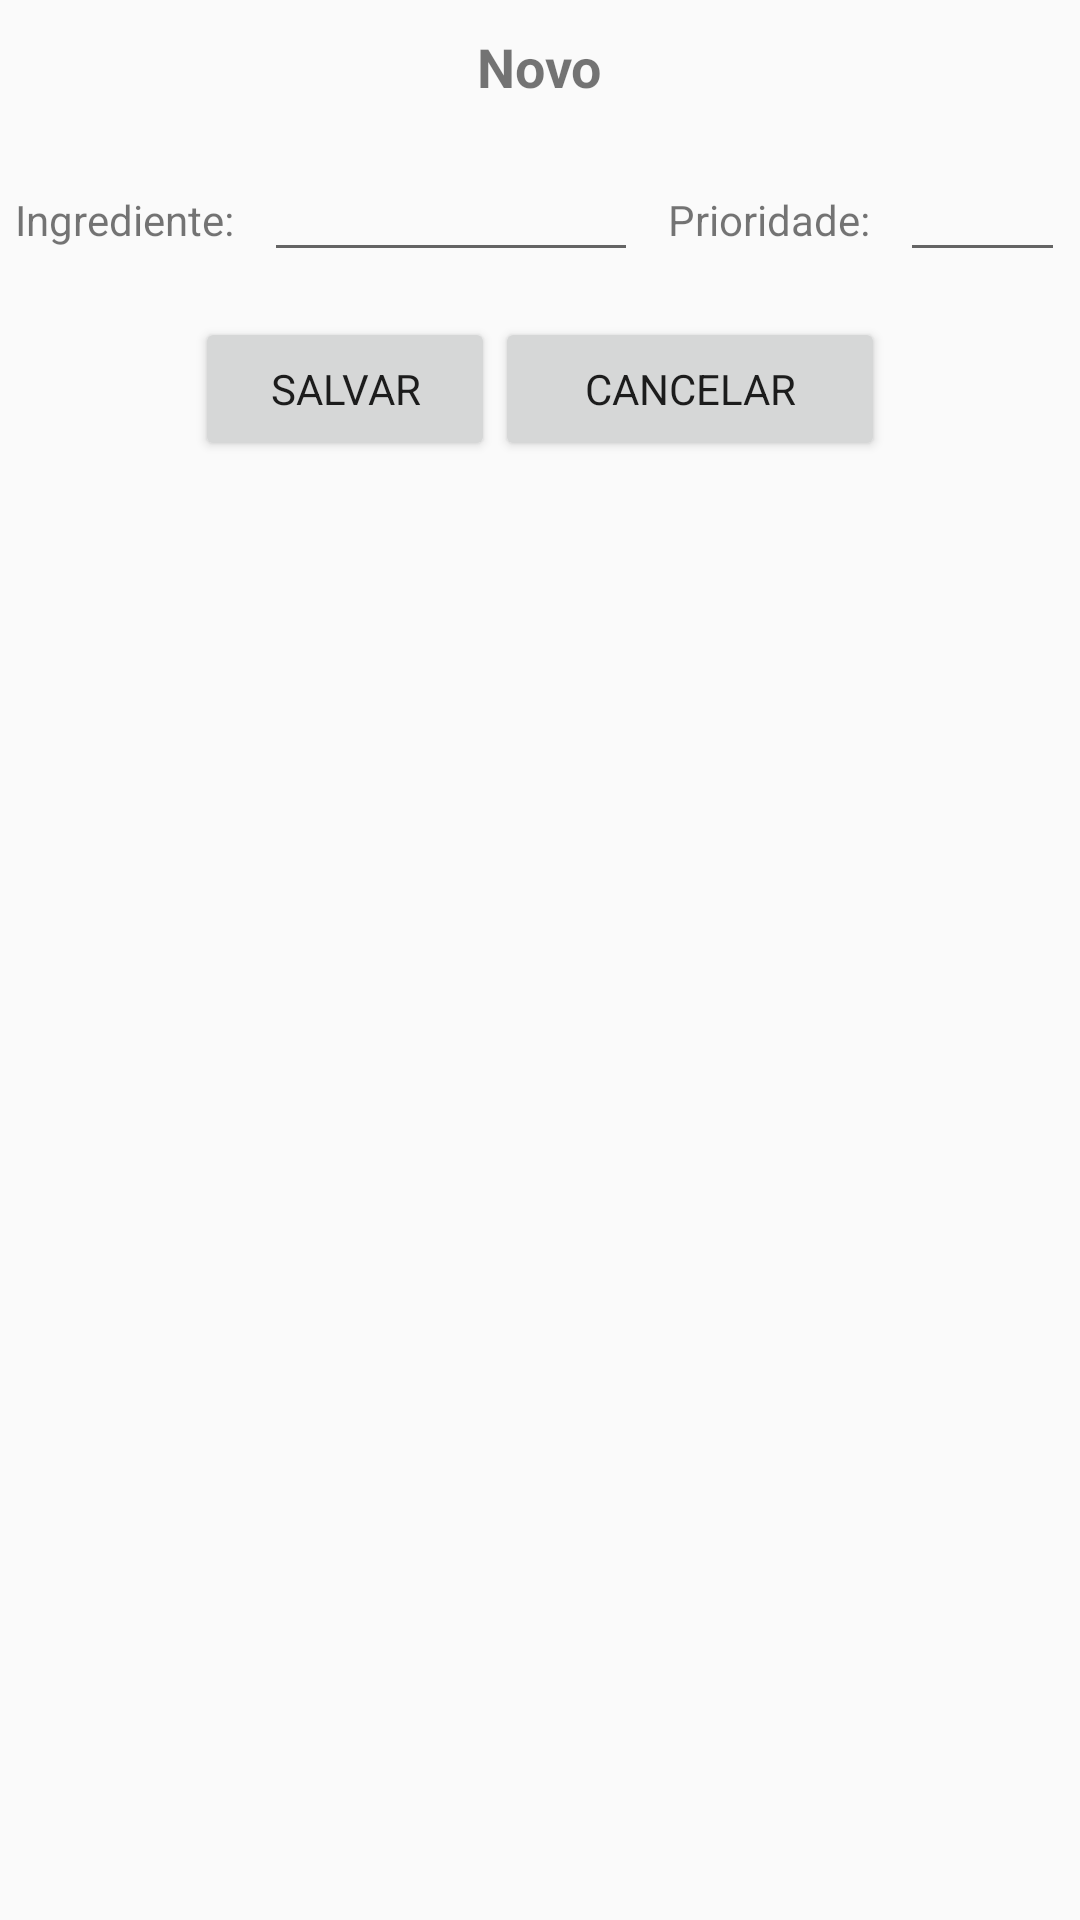

Produce the Android XML layout that renders to this screen, including the resource entries it uses.
<!-- AndroidManifest.xml: application theme AppTheme -->
<!-- res/layout/activity_add_edit_ingredient.xml -->
<?xml version="1.0" encoding="utf-8"?>
<LinearLayout
    xmlns:android="http://schemas.android.com/apk/res/android"
    android:layout_width="match_parent"
    android:layout_height="match_parent"
    android:orientation="vertical">

    <TextView
        android:id="@+id/txtTitle"
        android:text="Novo"
        android:textSize="18sp"
        android:textStyle="bold"
        android:layout_width="wrap_content"
        android:layout_height="wrap_content"
        android:layout_gravity="center_horizontal"
        android:layout_margin="10dp"/>

    <LinearLayout
        android:layout_width="match_parent"
        android:layout_height="wrap_content"
        android:orientation="horizontal">

        <TextView
            android:layout_width="wrap_content"
            android:layout_height="wrap_content"
            android:text="Ingrediente:"
            android:layout_margin="5dp"/>

        <EditText
            android:id="@+id/txtIngredient"
            android:layout_width="120dp"
            android:layout_weight="1"
            android:layout_height="wrap_content"
            android:layout_margin="5dp"/>

        <TextView
            android:layout_width="wrap_content"
            android:layout_height="wrap_content"
            android:text="Prioridade:"
            android:layout_margin="5dp"/>

        <EditText
            android:id="@+id/txtPriority"
            android:layout_width="50dp"
            android:layout_height="wrap_content"
            android:layout_margin="5dp"
            android:layout_weight="1"
            android:inputType="number" />

    </LinearLayout>

    <LinearLayout
        android:layout_width="match_parent"
        android:layout_height="wrap_content"
        android:layout_margin="10dp"
        android:gravity="center_horizontal"
        android:orientation="horizontal">

        <Button
            android:layout_width="100dp"
            android:layout_height="wrap_content"
            android:onClick="btnSaveOnClick"
            android:text="Salvar" />

        <Button
            android:layout_width="130dp"
            android:layout_height="wrap_content"
            android:onClick="btnCancelOnClick"
            android:text="Cancelar" />


    </LinearLayout>

</LinearLayout>
<!-- resources referenced by this layout -->
<resources>
  <style name="AppTheme" parent="Theme.AppCompat.Light.DarkActionBar">
          
          <item name="colorPrimary">@color/colorPrimary</item>
          <item name="colorPrimaryDark">@color/colorPrimaryDark</item>
          <item name="colorAccent">@color/colorAccent</item>
          <item name="titleTextColor">@color/headerCollor</item>
          <item name="fontFamily">@font/pacifico</item>
      </style>
  <color name="colorPrimary">#30692d</color>
  <color name="colorPrimaryDark">#c4c1ab</color>
  <color name="colorAccent">#3a8603</color>
  <color name="headerCollor">#ffffff</color>
</resources>
